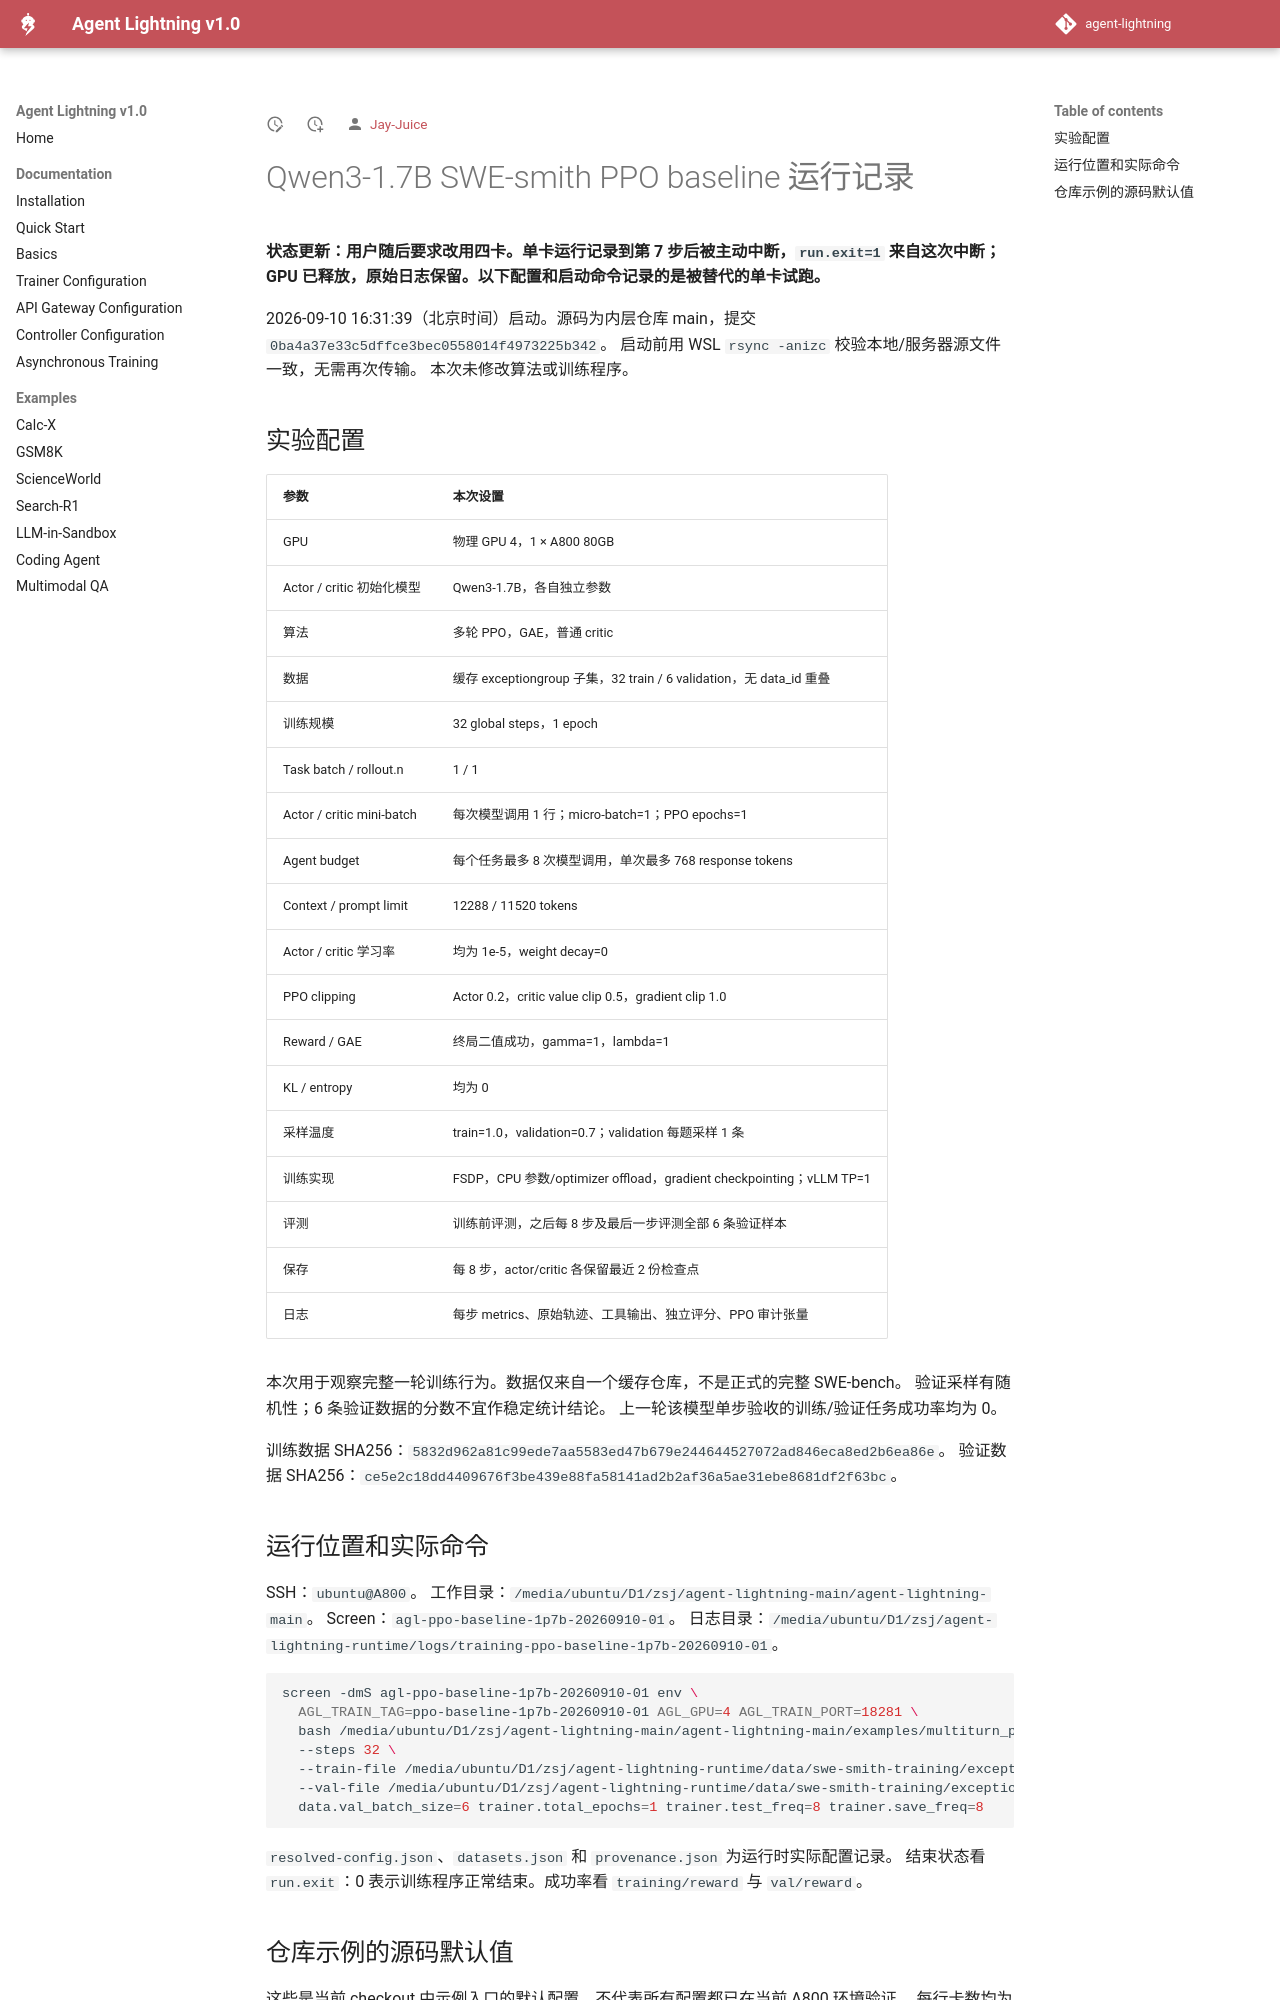

repository: Jay-Juice/agent-lightning · page: latest/experiments/SWE_PPO_BASELINE_RUN_2026-09-10/index.html · generator: mkdocs

# Qwen3-1.7B SWE-smith PPO baseline 运行记录

**状态更新：用户随后要求改用四卡。单卡运行记录到第 7 步后被主动中断，`run.exit=1`
来自这次中断；GPU 已释放，原始日志保留。以下配置和启动命令记录的是被替代的单卡试跑。**

2026-09-10 16:31:39（北京时间）启动。源码为内层仓库 main，提交
`0ba4a37e33c5dffce3bec0558014f4973225b342`。
启动前用 WSL `rsync -anizc` 校验本地/服务器源文件一致，无需再次传输。
本次未修改算法或训练程序。

## 实验配置

| 参数 | 本次设置 |
| --- | --- |
| GPU | 物理 GPU 4，1 × A800 80GB |
| Actor / critic 初始化模型 | Qwen3-1.7B，各自独立参数 |
| 算法 | 多轮 PPO，GAE，普通 critic |
| 数据 | 缓存 exceptiongroup 子集，32 train / 6 validation，无 data_id 重叠 |
| 训练规模 | 32 global steps，1 epoch |
| Task batch / rollout.n | 1 / 1 |
| Actor / critic mini-batch | 每次模型调用 1 行；micro-batch=1；PPO epochs=1 |
| Agent budget | 每个任务最多 8 次模型调用，单次最多 768 response tokens |
| Context / prompt limit | 12288 / 11520 tokens |
| Actor / critic 学习率 | 均为 1e-5，weight decay=0 |
| PPO clipping | Actor 0.2，critic value clip 0.5，gradient clip 1.0 |
| Reward / GAE | 终局二值成功，gamma=1，lambda=1 |
| KL / entropy | 均为 0 |
| 采样温度 | train=1.0，validation=0.7；validation 每题采样 1 条 |
| 训练实现 | FSDP，CPU 参数/optimizer offload，gradient checkpointing；vLLM TP=1 |
| 评测 | 训练前评测，之后每 8 步及最后一步评测全部 6 条验证样本 |
| 保存 | 每 8 步，actor/critic 各保留最近 2 份检查点 |
| 日志 | 每步 metrics、原始轨迹、工具输出、独立评分、PPO 审计张量 |

本次用于观察完整一轮训练行为。数据仅来自一个缓存仓库，不是正式的完整 SWE-bench。
验证采样有随机性；6 条验证数据的分数不宜作稳定统计结论。
上一轮该模型单步验收的训练/验证任务成功率均为 0。

训练数据 SHA256：`5832d962a81c99ede7aa5583ed47b679e244644527072ad846eca8ed2b6ea86e`。
验证数据 SHA256：`ce5e2c18dd4409676f3be439e88fa58141ad2b2af36a5ae31ebe8681df2f63bc`。

## 运行位置和实际命令

SSH：`ubuntu@A800`。
工作目录：`/media/ubuntu/D1/zsj/agent-lightning-main/agent-lightning-main`。
Screen：`agl-ppo-baseline-1p7b-20260910-01`。
日志目录：`/media/ubuntu/D1/zsj/agent-lightning-runtime/logs/training-ppo-baseline-1p7b-20260910-01`。

```bash
screen -dmS agl-ppo-baseline-1p7b-20260910-01 env \
  AGL_TRAIN_TAG=ppo-baseline-1p7b-20260910-01 AGL_GPU=4 AGL_TRAIN_PORT=18281 \
  bash /media/ubuntu/D1/zsj/agent-lightning-main/agent-lightning-main/examples/multiturn_ppo/run_smith_training.sh \
  --steps 32 \
  --train-file /media/ubuntu/D1/zsj/agent-lightning-runtime/data/swe-smith-training/exceptiongroup/train.jsonl \
  --val-file /media/ubuntu/D1/zsj/agent-lightning-runtime/data/swe-smith-training/exceptiongroup/val.jsonl \
  data.val_batch_size=6 trainer.total_epochs=1 trainer.test_freq=8 trainer.save_freq=8
```

`resolved-config.json`、`datasets.json` 和 `provenance.json` 为运行时实际配置记录。
结束状态看 `run.exit`：0 表示训练程序正常结束。成功率看 `training/reward` 与 `val/reward`。
